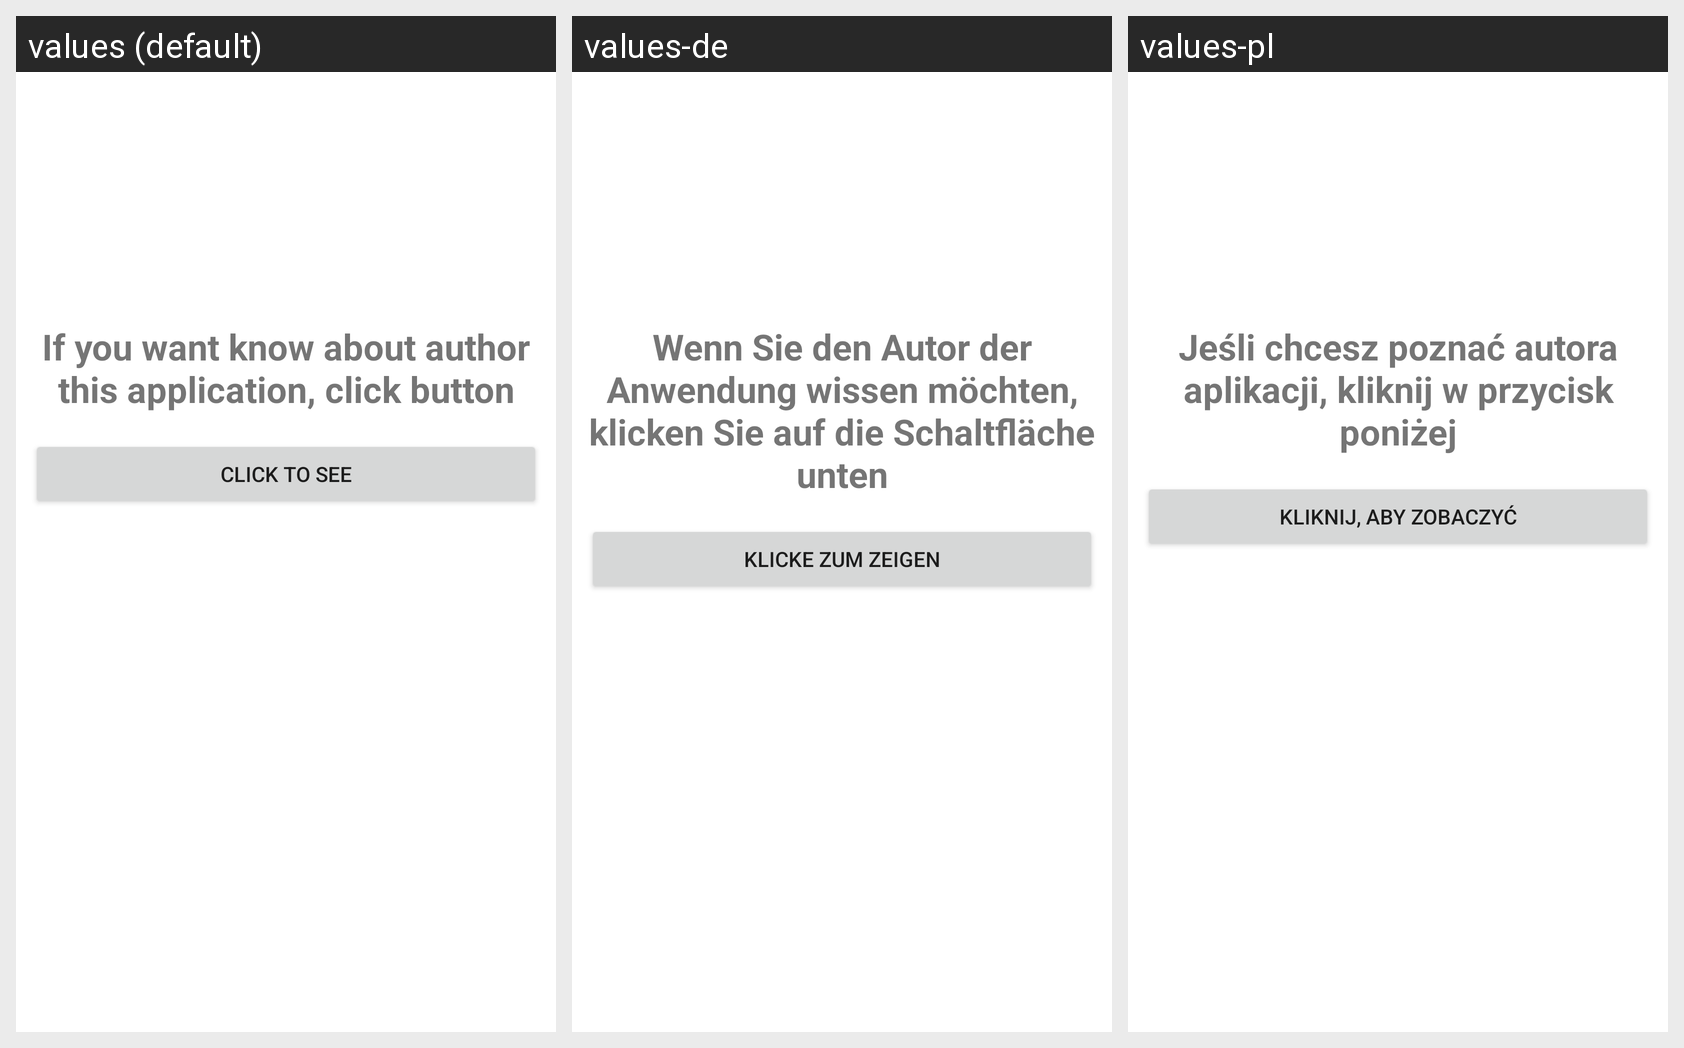

This grid shows one Android layout under several languages. Give, for every string resource on the screen, its name, the default text and each shown locale's text.
Android screen res/layout/activity_author.xml rendered under 3 locales, left to right: values (default), values-de, values-pl. Device: Nexus 5 (rendered at 1080×1920; each locale shown at half size, 540×960, under a caption strip naming it); theme Theme.ProjektZaliczeniowyBartoszSzabat.
Strings drawn on this screen, with the default value and each locale's value (text and hints the layout hard-codes appear in the picture but are not listed):

AuthorText
  values: If you want know about author this application, click button
  values-de: Wenn Sie den Autor der Anwendung wissen möchten, klicken Sie auf die Schaltfläche unten
  values-pl: Jeśli chcesz poznać autora aplikacji, kliknij w przycisk poniżej

btnSeeAuthor
  values: Click to see
  values-de: Klicke zum Zeigen
  values-pl: Kliknij, aby zobaczyć
